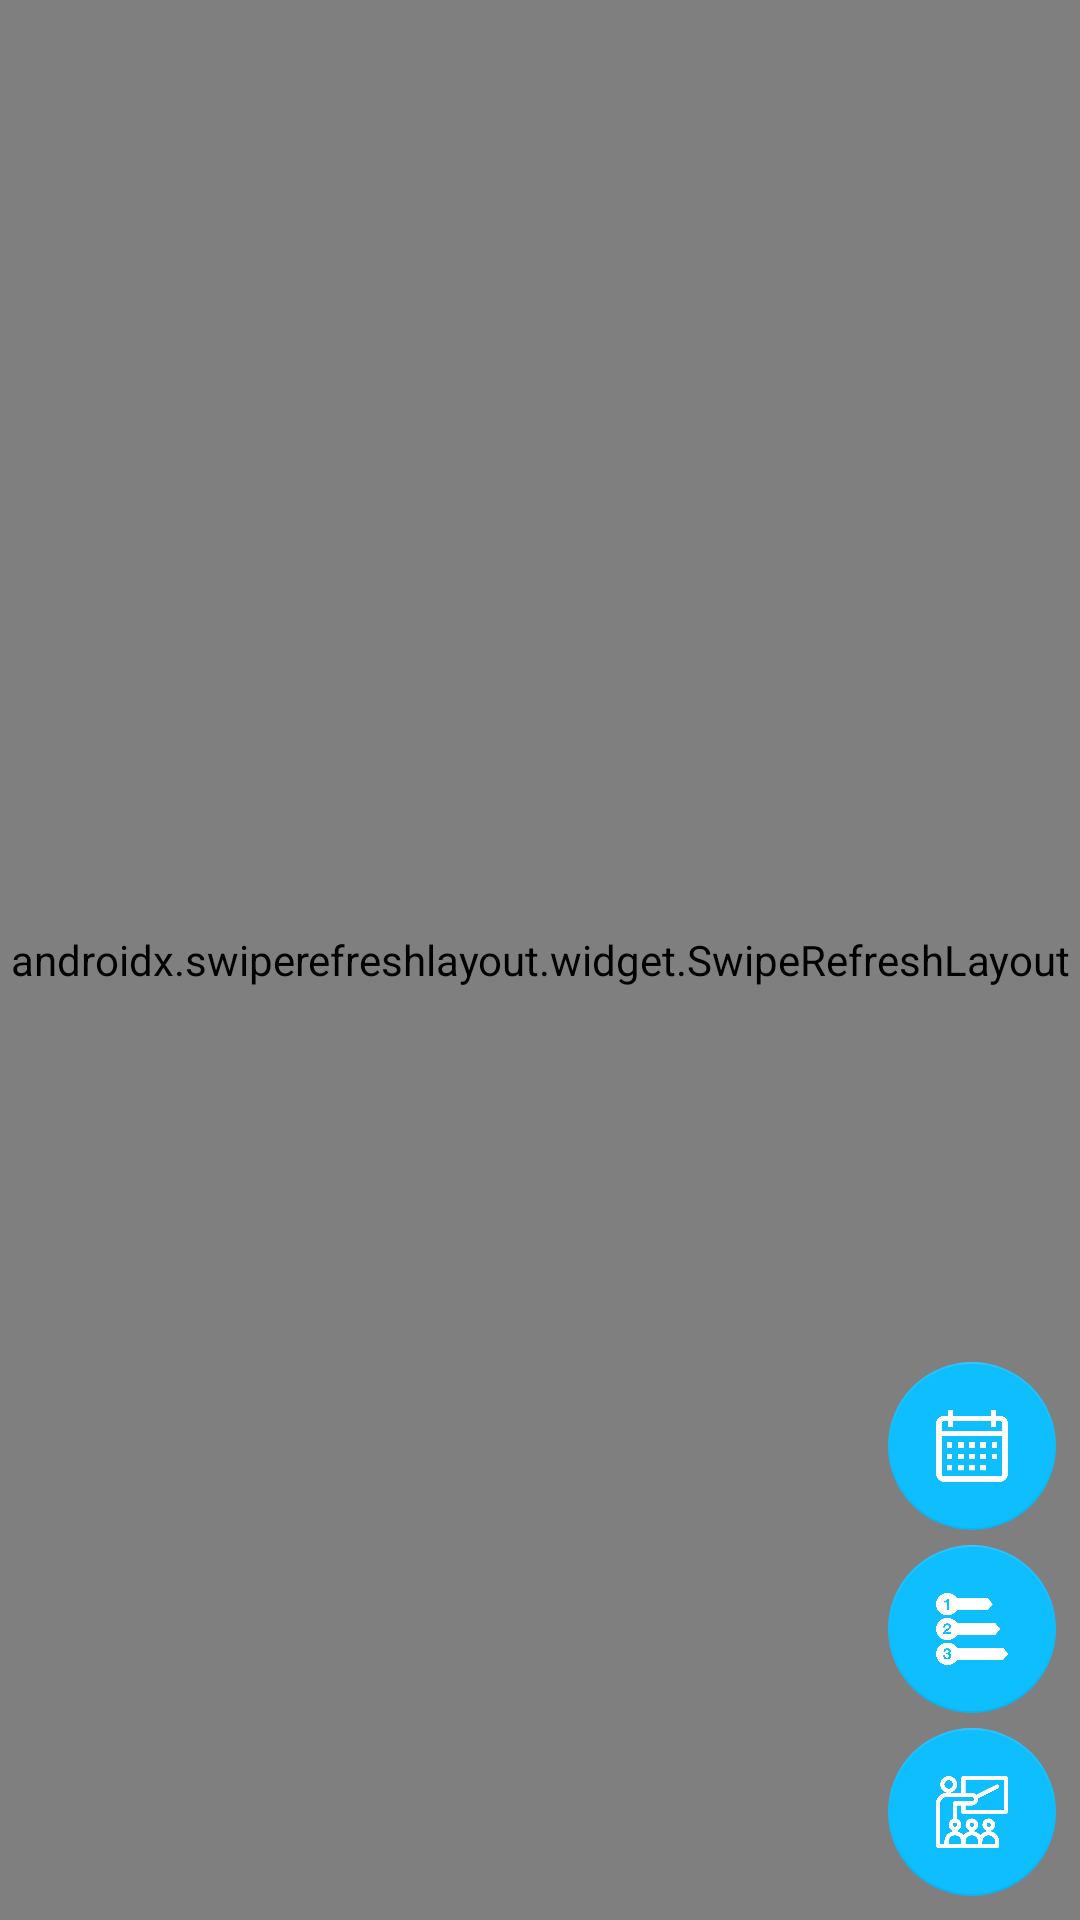

Here is an Android app screen rendered from its layout file. Give the layout XML and the strings, colors and styles it references.
<!-- AndroidManifest.xml: application theme Theme.ProyectoFinal.NoActionBar -->
<!-- res/layout/fragment_incidencias_activas.xml -->
<?xml version="1.0" encoding="utf-8"?>
<androidx.constraintlayout.widget.ConstraintLayout
        xmlns:android="http://schemas.android.com/apk/res/android"
        xmlns:app="http://schemas.android.com/apk/res-auto"
        android:layout_width="match_parent"
        android:layout_height="match_parent">

    
    <androidx.swiperefreshlayout.widget.SwipeRefreshLayout
            android:id="@+id/swipeRefresh"
            android:layout_width="0dp"
            android:layout_height="0dp"
            app:layout_constraintTop_toTopOf="parent"
            app:layout_constraintBottom_toBottomOf="parent"
            app:layout_constraintStart_toStartOf="parent"
            app:layout_constraintEnd_toEndOf="parent">

        <androidx.recyclerview.widget.RecyclerView
                android:id="@+id/recyclerIncidenciasActivas"
                android:layout_width="match_parent"
                android:layout_height="match_parent"
                android:clipToPadding="false"
                android:paddingTop="8dp"
                android:paddingBottom="8dp"
                app:layoutManager="androidx.recyclerview.widget.LinearLayoutManager"/>
    </androidx.swiperefreshlayout.widget.SwipeRefreshLayout>

    
    <androidx.constraintlayout.widget.ConstraintLayout
            android:layout_width="wrap_content"
            android:layout_height="wrap_content"
            app:layout_constraintBottom_toBottomOf="parent"
            app:layout_constraintEnd_toEndOf="parent"
            android:layout_marginBottom="8dp"
            android:layout_marginEnd="8dp">

        
        <com.google.android.material.floatingactionbutton.FloatingActionButton
                android:id="@+id/btnFechaActivas"
                android:layout_width="wrap_content"
                android:layout_height="wrap_content"
                android:src="@drawable/calendar"
                app:layout_constraintBottom_toTopOf="@id/btnPrioridadActivas"
                app:layout_constraintEnd_toEndOf="parent"
                app:elevation="0dp"
                android:layout_marginBottom="5dp"
                app:tint="@android:color/white"/>

        
        <com.google.android.material.floatingactionbutton.FloatingActionButton
                android:id="@+id/btnPrioridadActivas"
                android:layout_width="wrap_content"
                android:layout_height="wrap_content"
                android:src="@drawable/priority"
                app:layout_constraintBottom_toTopOf="@id/btnAulaActivas"
                app:layout_constraintEnd_toEndOf="parent"
                app:elevation="0dp"
                android:layout_marginBottom="5dp"
                app:tint="@android:color/white"/>

        
        <com.google.android.material.floatingactionbutton.FloatingActionButton
                android:id="@+id/btnAulaActivas"
                android:layout_width="wrap_content"
                android:layout_height="wrap_content"
                android:src="@drawable/classroom"
                app:layout_constraintBottom_toBottomOf="parent"
                app:layout_constraintEnd_toEndOf="parent"
                app:elevation="0dp"
                app:tint="@android:color/white"/>
    </androidx.constraintlayout.widget.ConstraintLayout>

</androidx.constraintlayout.widget.ConstraintLayout>
<!-- resources referenced by this layout -->
<resources>
  <!-- drawable calendar: png bitmap (drawable, 5546 bytes) -->
  <!-- drawable classroom: png bitmap (drawable, 15363 bytes) -->
  <!-- drawable priority: png bitmap (drawable, 14762 bytes) -->
  <style name="Theme.ProyectoFinal.NoActionBar">
          <item name="windowActionBar">false</item>
          <item name="windowNoTitle">true</item>
      </style>
</resources>
